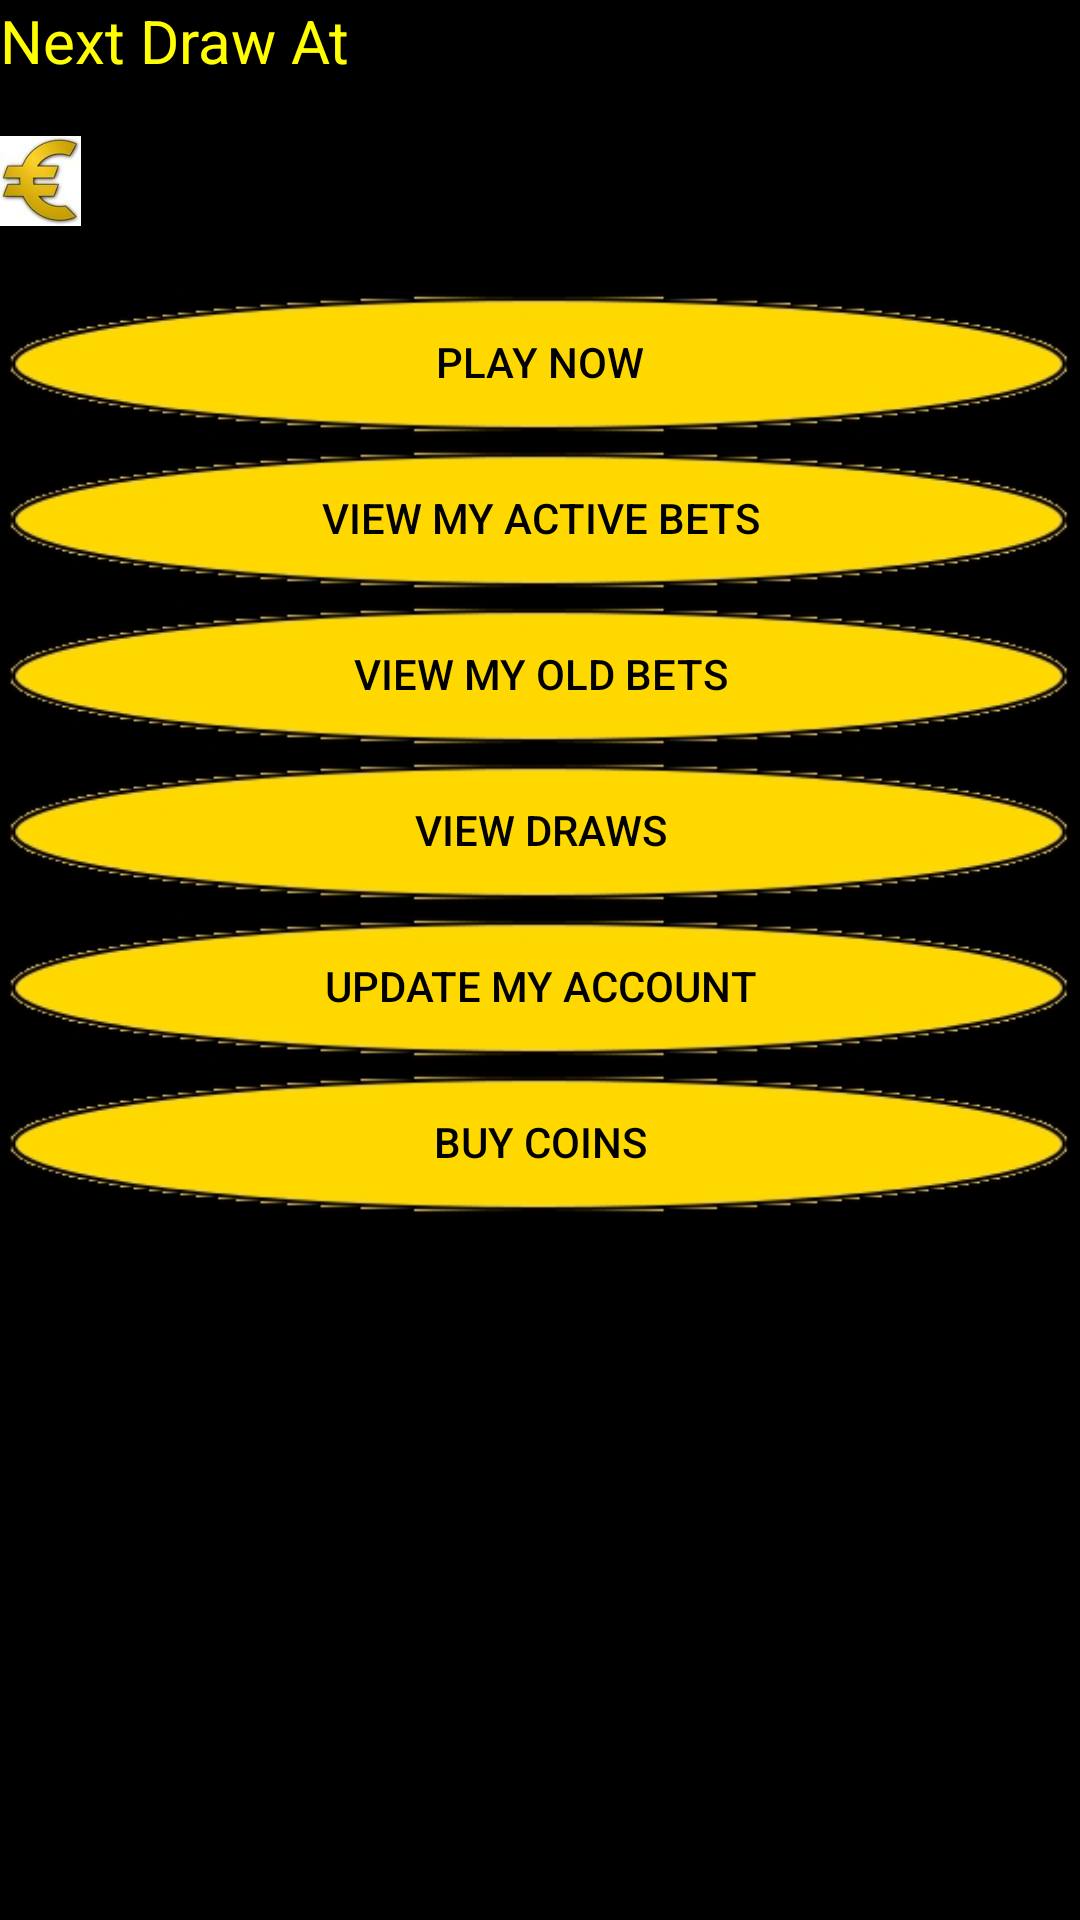

Produce the Android XML layout that renders to this screen, including the resource entries it uses.
<!-- AndroidManifest.xml: application theme AppTheme -->
<!-- res/layout/fragment_main_menu.xml -->
<ScrollView xmlns:android="http://schemas.android.com/apk/res/android"
    xmlns:tools="http://schemas.android.com/tools"
    android:id="@+id/scrollView1"
    android:layout_width="match_parent"
    android:layout_height="fill_parent" 
    android:background="@color/black">

    <LinearLayout
        android:id="@+id/LinearLayout1"
        android:layout_width="match_parent"
        android:layout_height="wrap_content"
        android:background="@color/black"
        android:orientation="vertical"
        tools:context="${packageName}.${activityClass}" >
 <include
            android:layout_width="wrap_content"
            android:layout_height="wrap_content"
            layout="@layout/common_fragment" />
        <Button
            android:id="@+id/btnPlayNow"
            android:layout_gravity="top"
            android:layout_marginTop="2dp"
            android:text="@string/playNow"
            style="@style/KimoButton"/>
        
        <Button
            android:id="@+id/btnMyActiveBets"
            android:layout_gravity="top"
            android:layout_marginTop="2dp"
            android:text="@string/myActiveBets"
            style="@style/KimoButton" />
        
         <Button
            android:id="@+id/btnMyArchiveBets"
            android:layout_gravity="top"
            android:layout_marginTop="2dp"
            android:text="@string/myOldBets"
            style="@style/KimoButton" />
         
        <Button
            android:id="@+id/btnDrawHistory"
            android:layout_marginTop="2dp"
            android:text="@string/drawHistory"
            style="@style/KimoButton" />
        
        <Button
            android:id="@+id/btnUpdateAccount"
            android:layout_marginTop="2dp"
            android:text="@string/updateMyAccount"
            style="@style/KimoButton" />

        <Button
            android:id="@+id/btnBuyCoins"
            android:layout_marginTop="2dp"
            android:text="@string/buy_coins"
            style="@style/KimoButton" />
        
       

    </LinearLayout>

</ScrollView>
<!-- res/layout/common_fragment.xml (included above) -->
<LinearLayout xmlns:android="http://schemas.android.com/apk/res/android"
    xmlns:tools="http://schemas.android.com/tools"
    android:id="@+id/LinearLayout1"
    android:layout_width="wrap_content"
    android:layout_height="wrap_content"
    android:background="@color/black"
    android:orientation="vertical"
    tools:context="${packageName}.${activityClass}" >

    <LinearLayout
        android:layout_width="wrap_content"
        android:layout_height="wrap_content"
        android:background="@color/black"
        android:orientation="horizontal" >

        <TextView
            android:layout_width="wrap_content"
            android:layout_height="wrap_content"
            android:background="@color/black"
            android:text="@string/nextDrawAt"
            android:textColor="@color/yellow"
            android:textSize="20sp" />

        <TextView
            android:id="@+id/txtNextDraw"
            android:layout_width="wrap_content"
            android:layout_height="wrap_content"
            android:layout_marginLeft="5dp"
            android:background="@color/black"
            android:textColor="@color/yellow"
            android:textSize="20sp" />

    </LinearLayout>

    <LinearLayout
        android:layout_width="wrap_content"
        android:layout_height="wrap_content"
        android:background="@color/black"
        android:orientation="horizontal" >

        <ImageView
            android:id="@+id/imageView1"
            android:layout_width="match_parent"
            android:layout_height="match_parent"
            android:contentDescription="@string/coins"
            android:src="@drawable/euro" />

        <TextView
            android:id="@+id/txtCoins"
            android:layout_width="wrap_content"
            android:layout_height="wrap_content"
            android:background="@color/black"
            android:textColor="@color/yellow"
            android:textSize="50sp" />

    </LinearLayout>

</LinearLayout>
<!-- resources referenced by this layout -->
<resources>
  <color name="black">#000000</color>
  <color name="yellow">#ffff00</color>
  <!-- drawable euro: jpg bitmap (drawable-xxhdpi, 1900 bytes) -->
  <string name="buy_coins">Buy coins</string>
  <string name="coins">Coins</string>
  <string name="drawHistory">View draws</string>
  <string name="myActiveBets">View my active bets</string>
  <string name="myOldBets">View my old bets</string>
  <string name="nextDrawAt">Next Draw At</string>
  <string name="playNow">Play now</string>
  <string name="updateMyAccount">Update my account</string>
  <style name="KimoButton">
          <item name="android:layout_width">match_parent</item>
          <item name="android:layout_height">50dp</item>
          <item name="android:textColor">@color/black</item>
          <item name="android:background">@drawable/custom_button</item>
      </style>
  <style name="AppTheme" parent="AppBaseTheme">
          
      </style>
  <!-- drawable custom_button (drawable-hdpi) -->
  <?xml version="1.0" encoding="utf-8"?>
  <selector xmlns:android="http://schemas.android.com/apk/res/android">
      <item android:drawable="@color/cloudyYellow"
            android:state_pressed="true" />
      <item android:drawable="@drawable/button"/>
  </selector>
  <style name="AppBaseTheme" parent="Theme.AppCompat.Light">
          
      </style>
  <color name="cloudyYellow">#ffff99</color>
  <!-- drawable button: jpg bitmap (drawable-hdpi, 17670 bytes) -->
</resources>
